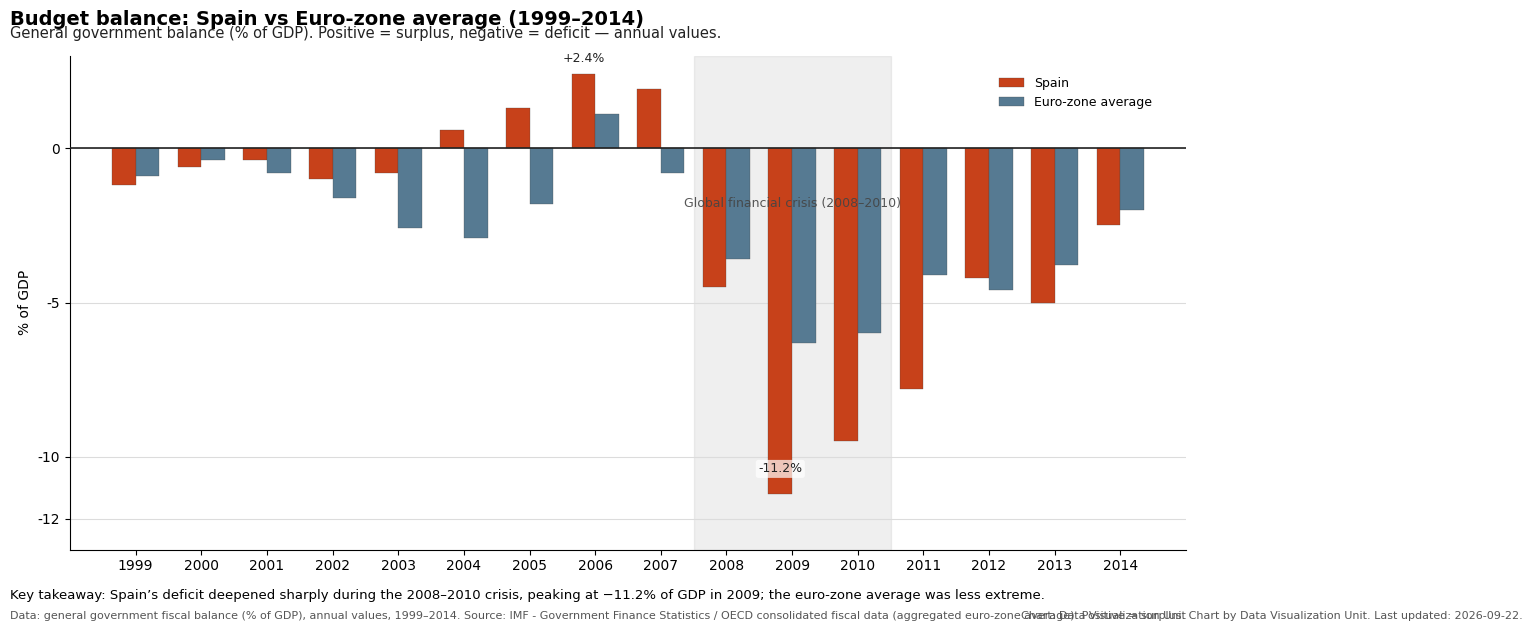

The matplotlib source for this figure: (Note: this script raises an exception after producing the figure.)
import matplotlib.pyplot as plt
import numpy as np
from datetime import datetime

# Data from the design plan
data = [
    {"year": 1999, "spain": -1.2, "euro_zone_average": -0.9},
    {"year": 2000, "spain": -0.6, "euro_zone_average": -0.4},
    {"year": 2001, "spain": -0.4, "euro_zone_average": -0.8},
    {"year": 2002, "spain": -1.0, "euro_zone_average": -1.6},
    {"year": 2003, "spain": -0.8, "euro_zone_average": -2.6},
    {"year": 2004, "spain": 0.6, "euro_zone_average": -2.9},
    {"year": 2005, "spain": 1.3, "euro_zone_average": -1.8},
    {"year": 2006, "spain": 2.4, "euro_zone_average": 1.1},
    {"year": 2007, "spain": 1.9, "euro_zone_average": -0.8},
    {"year": 2008, "spain": -4.5, "euro_zone_average": -3.6},
    {"year": 2009, "spain": -11.2, "euro_zone_average": -6.3},
    {"year": 2010, "spain": -9.5, "euro_zone_average": -6.0},
    {"year": 2011, "spain": -7.8, "euro_zone_average": -4.1},
    {"year": 2012, "spain": -4.2, "euro_zone_average": -4.6},
    {"year": 2013, "spain": -5.0, "euro_zone_average": -3.8},
    {"year": 2014, "spain": -2.5, "euro_zone_average": -2.0},
]

years = [d["year"] for d in data]
spain_vals = np.array([d["spain"] for d in data])
euro_vals = np.array([d["euro_zone_average"] for d in data])

# Colors per design: Spain = saturated deep red/orange, Euro-zone = muted steel blue / cool gray
color_spain = "#C7411A"      # deep orange-red
color_euro = "#567A92"       # muted steel blue

# Figure and axes
plt.rcParams.update({
    "font.family": "sans-serif",
    "font.sans-serif": ["DejaVu Sans", "Arial", "Helvetica"],
    "axes.facecolor": "white"
})

fig, ax = plt.subplots(figsize=(12, 6.5))
left = np.arange(len(years))
width = 0.36  # width of each bar in a pair

# Plot grouped bars
bars_spain = ax.bar(left - width/2, spain_vals, width=width, label="Spain",
                    color=color_spain, edgecolor="#444444", linewidth=0.2, zorder=2)
bars_euro = ax.bar(left + width/2, euro_vals, width=width, label="Euro‑zone average",
                   color=color_euro, edgecolor="#444444", linewidth=0.2, zorder=2)

# Emphasize zero baseline
ax.axhline(0, color="#222222", linewidth=1.2, zorder=3)

# Y-axis ticks and grid (major ticks as requested)
y_ticks = [-12, -10, -5, 0, 5]
ax.set_yticks(y_ticks)
ax.set_ylabel("% of GDP", fontsize=10)
ax.grid(axis='y', which='major', color='#dcdcdc', linewidth=0.8, zorder=0)
# Minor gridlines off to keep it clean

# X-axis ticks: show each year
ax.set_xticks(left)
ax.set_xticklabels(years, rotation=0)
ax.set_xlim(left[0] - 1, left[-1] + 1)

# Set y-limits to give breathing room
ax.set_ylim(-13, 3)

# Subtle vertical band for crisis period 2008-2010
# Compute indices for 2008 and 2010
idx_2008 = years.index(2008)
idx_2010 = years.index(2010)
band_left = idx_2008 - 0.5
band_right = idx_2010 + 0.5
ax.axvspan(band_left, band_right, color="grey", alpha=0.12, zorder=1)

# Label for the crisis band just above the x-axis (unobtrusive)
y_min, y_max = ax.get_ylim()
band_label_y = max(y_min + 0.8, -2.0)  # place close to x-axis but above bottom
ax.text((band_left + band_right) / 2, band_label_y, "Global financial crisis (2008–2010)",
        ha="center", va="bottom", fontsize=9, color="#444444", alpha=0.9)

# Minimal numeric labels for Spain's most extreme years: maximum negative (2009) and largest positive (2006)
# Find indices
idx_min_spain = int(np.argmin(spain_vals))  # most negative
idx_max_spain = int(np.argmax(spain_vals))  # most positive

def add_value_label(bar_x_idx, value):
    # Place label slightly toward zero from the bar end for readability
    if value < 0:
        y_pos = value + 0.6  # slightly toward zero
        va = "bottom"
    else:
        y_pos = value + 0.3
        va = "bottom"
    ax.text(bar_x_idx, y_pos, f"{value:+.1f}%", ha="center", va=va,
            fontsize=9, color="#222222", backgroundcolor="white", bbox=dict(boxstyle="round,pad=0.2", facecolor="white", edgecolor="none", alpha=0.7))

# Add labels above the Spain bar centers for those years
add_value_label(left[idx_min_spain] - width/2, spain_vals[idx_min_spain])
add_value_label(left[idx_max_spain] - width/2, spain_vals[idx_max_spain])

# Legend top-right inside plot area, compact
legend = ax.legend(loc="upper right", bbox_to_anchor=(0.98, 0.98), frameon=False, fontsize=9)

# Title (top-left) and subtitle (directly under title)
# Use figure text to place title top-left outside axes area for alignment per design
fig.text(0.01, 0.95, "Budget balance: Spain vs Euro‑zone average (1999–2014)",
         fontsize=14, fontweight="bold", ha="left", va="top")
fig.text(0.01, 0.925, "General government balance (% of GDP). Positive = surplus, negative = deficit — annual values.",
         fontsize=10.5, ha="left", va="top", color="#222222")

# Caption / metadata block (two paragraphs) full-width below the chart
caption_takeaway = ("Key takeaway: Spain’s deficit deepened sharply during the 2008–2010 crisis, peaking at −11.2% of GDP in 2009; "
                    "the euro‑zone average was less extreme.")
caption_meta = ("Data: general government fiscal balance (% of GDP), annual values, 1999–2014. Source: IMF - Government Finance Statistics / OECD consolidated fiscal data (aggregated euro‑zone average). "
                "Positive = surplus. Chart by Data Visualization Unit. Last updated: " + datetime.now().strftime("%Y-%m-%d") + ".")

# Place captions
fig.text(0.01, 0.04, caption_takeaway, fontsize=9.5, ha="left", va="bottom")
fig.text(0.01, 0.01, caption_meta, fontsize=8, ha="left", va="bottom", color="#555555")

# Footer right: small author/date
fig.text(0.99, 0.01, "Chart: Data Visualization Unit", fontsize=8, ha="right", va="bottom", color="#555555")

# Tight layout adjustments to make space for title/subtitle and caption
plt.subplots_adjust(left=0.06, right=0.99, top=0.88, bottom=0.12)

# Keep plot flat and professional: remove top and right spines subtly
ax.spines['top'].set_visible(False)
ax.spines['right'].set_visible(False)
ax.spines['left'].set_linewidth(0.8)
ax.spines['bottom'].set_linewidth(0.8)

# Show the plot
plt.savefig("generated/spain_factor1_bar1_design.png", dpi=300, bbox_inches="tight")